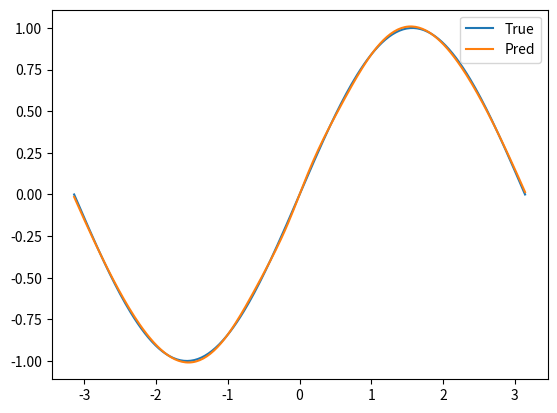

The matplotlib source for this figure:
'''
单隐层BP回归模型
'''


import numpy as np
import matplotlib.pyplot as plt


def set_seed(seed: int = 42):
    '''
    设置随机种子
    参数：
        seed: 随机种子
    '''
    np.random.seed(seed)


def generate_data(n_samples: int = 256, x_min: float = -np.pi, x_max: float = np.pi):
    '''
    生成正弦函数的数据
    参数：
        n_samples: 样本数量
        x_min: x的最小值
        x_max: x的最大值
    Returns:
        x(np.ndarray(n_samples, 1)): 自变量(是否均匀采样需要根据训练效果选择, linspace 为均匀采样, uniform 为非均匀采样)
        y(np.ndarray(n_samples, 1)): 因变量
    '''
    x = np.linspace(x_min, x_max, n_samples)
    y = np.sin(x)
    # 用reshape将一维数组转换为二维数组
    x = x.reshape(-1, 1)
    y = y.reshape(-1, 1)
    # print(type(x), x.shape, type(y), y.shape)
    return x, y


def init_params(input_dim: int, hidden_dim: int, output_dim: int):
    '''
    初始化参数放入字典中, 权重使用正态分布初始化, 偏置使用0初始化
    参数：
        input_dim: 输入维度
        hidden_dim: 隐藏维度
        output_dim: 输出维度
    Returns:
        params(dict): 权重与偏置参数(其中b1和b2需要保持一维数组形式)
            W1(np.ndarray(input_dim, hidden_dim))、b1(np.ndarray(1, hidden_dim)): 输入层到隐藏层的权重与偏置
            W2(np.ndarray(hidden_dim, output_dim))、b2(np.ndarray(1, output_dim)): 隐藏层到输出层的权重与偏置
    '''
    W1 = np.random.randn(input_dim, hidden_dim) * np.sqrt(1 / input_dim)
    b1 = np.zeros((1, hidden_dim))
    W2 = np.random.randn(hidden_dim, output_dim) * np.sqrt(1 / hidden_dim)
    b2 = np.zeros((input_dim, output_dim))
    params = {
        "W1": W1,
        "b1": b1,
        "W2": W2,
        "b2": b2
    }
    # print(type(params), params.keys(), params["W1"].shape, params["b1"].shape, params["W2"].shape, params["b2"].shape)
    return params


def forward(x: np.ndarray, params: dict):
    '''
    前向传播
    参数：
        x(np.ndarray): 输入数据
        params(dict): 权重与偏置参数
    Returns:
        cache(dict): 缓存
            z1(np.ndarray(n_samples, hidden_dim))
            a1(np.ndarray(n_samples, hidden_dim))
            y_pred(np.ndarray(n_samples, 1))
    '''
    W1, W2, b1, b2 = params["W1"], params["W2"], params["b1"], params["b2"]
    z1 = x @ W1 + b1
    a1 = np.tanh(z1)
    y_pred = a1 @ W2 + b2
    cache = {
        "z1": z1,
        "a1": a1,
        "y_pred": y_pred
    }
    return cache

def mse_loss(y_pred: np.ndarray, y_true: np.ndarray):
    '''
    均方误差
    参数：
        y_pred(np.ndarray(n_samples, 1)): 预测值
        y_true(np.ndarray(n_samples, 1)): 真实值
    Returns:
        loss(float): 均方误差
    '''
    loss = np.mean((y_pred - y_true) ** 2)
    return loss


def backward(x: np.ndarray, y_true: np.ndarray, cache: dict, params: dict):
    '''
    反向传播
    参数:
        x(np.ndarray(n_samples, 1)): 输入数据
        y_true(np.ndarray(n_samples, 1)): 真实值
        cache(dict): 缓存
            z1(np.ndarray(n_samples, hidden_dim))
            a1(np.ndarray(n_samples, hidden_dim))
            y_pred(np.ndarray(n_samples, 1))
        params(dict): 权重与偏置参数
    Returns:
        grads(dict): 梯度
    '''
    W1, W2, b1, b2 = params["W1"], params["W2"], params["b1"], params["b2"]
    z1, a1, y_pred = cache["z1"], cache["a1"], cache["y_pred"]
    dz2 = (y_pred - y_true) * 2 / y_pred.shape[0]
    da1 = dz2 @ W2.T
    dz1 = da1 * (1 - a1 ** 2)
    dw2 = a1.T @ dz2
    db2 = np.sum(dz2, axis=0, keepdims=True) # axis = 0 代表按行求和
    dw1 = x.T @ dz1
    db1 = np.sum(dz1, axis=0, keepdims=True)
    grads = {
        "W1": dw1,
        "b1": db1,
        "W2": dw2,
        "b2": db2
    }
    return grads


def sgd_step(params: dict, grads: dict, lr: float):
    '''
    梯度下降
    参数:
        params(dict): 权重与偏置参数
        grads(dict): 梯度
        lr(float): 学习率
    Returns:
        params(dict): 更新后的权重与偏置参数
    '''
    W1, W2, b1, b2 = params["W1"], params["W2"], params["b1"], params["b2"]
    W1 -= lr * grads["W1"]
    b1 -= lr * grads["b1"]
    W2 -= lr * grads["W2"]
    b2 -= lr * grads["b2"]
    params = {
        "W1": W1,
        "b1": b1,
        "W2": W2,
        "b2": b2
    }
    return params


def train(
    x_train: np.ndarray,
    y_train: np.ndarray,
    hidden_dim: int = 32,
    lr: float = 1e-3,
    epochs: int = 2000,
    epoch_print: int = 100
):
    '''
    训练
    参数:
        x_train(np.ndarray(n_samples, 1)): 训练数据
        y_train(np.ndarray(n_samples, 1)): 训练标签
        hidden_dim(int): 隐藏层维度
        lr(float): 学习率
        epochs(int): 训练轮数
    Returns:
        params(dict): 权重与偏置参数
    '''
    input_dim = x_train.shape[1]
    output_dim = y_train.shape[1]
    params = init_params(input_dim, hidden_dim, output_dim)
    for epoch in range(epochs):
        cache = forward(x_train, params)
        y_pred = cache["y_pred"]
        loss = mse_loss(y_pred, y_train)
        grads = backward(x_train, y_train, cache, params)
        params = sgd_step(params, grads, lr)
        if (epoch + 1) % epoch_print == 0:
            print(f"Epoch {epoch + 1}/{epochs}, Loss: {loss}")
    return params


def predict(x: np.ndarray, params: dict):
    '''
    预测
    参数:
        x(np.ndarray(n_samples, 1)): 输入数据
        params(dict): 权重与偏置参数
    Returns:
        y_pred(np.ndarray(n_samples, 1)): 预测值
    '''
    cache = forward(x, params)
    y_pred = cache["y_pred"]
    return y_pred


def plot_fit(x: np.ndarray, y_true: np.ndarray, y_pred: np.ndarray):
    '''
    绘制拟合曲线
    参数:
        x(np.ndarray(n_samples, 1)): 输入数据
        y_true(np.ndarray(n_samples, 1)): 真实值
        y_pred(np.ndarray(n_samples, 1)): 预测值
    '''
    plt.plot(x, y_true, label="True")
    plt.plot(x, y_pred, label="Pred")
    plt.legend()
    plt.show()
    print("Finish plotting.")

def main():
    set_seed(2026)
    x, y = generate_data()
    params = train(x_train=x, y_train=y, hidden_dim=32, lr=2e-2, epochs=200000, epoch_print=1000)
    y_pred = predict(x, params)
    plot_fit(x, y, y_pred)


if __name__ == "__main__":
    main()
